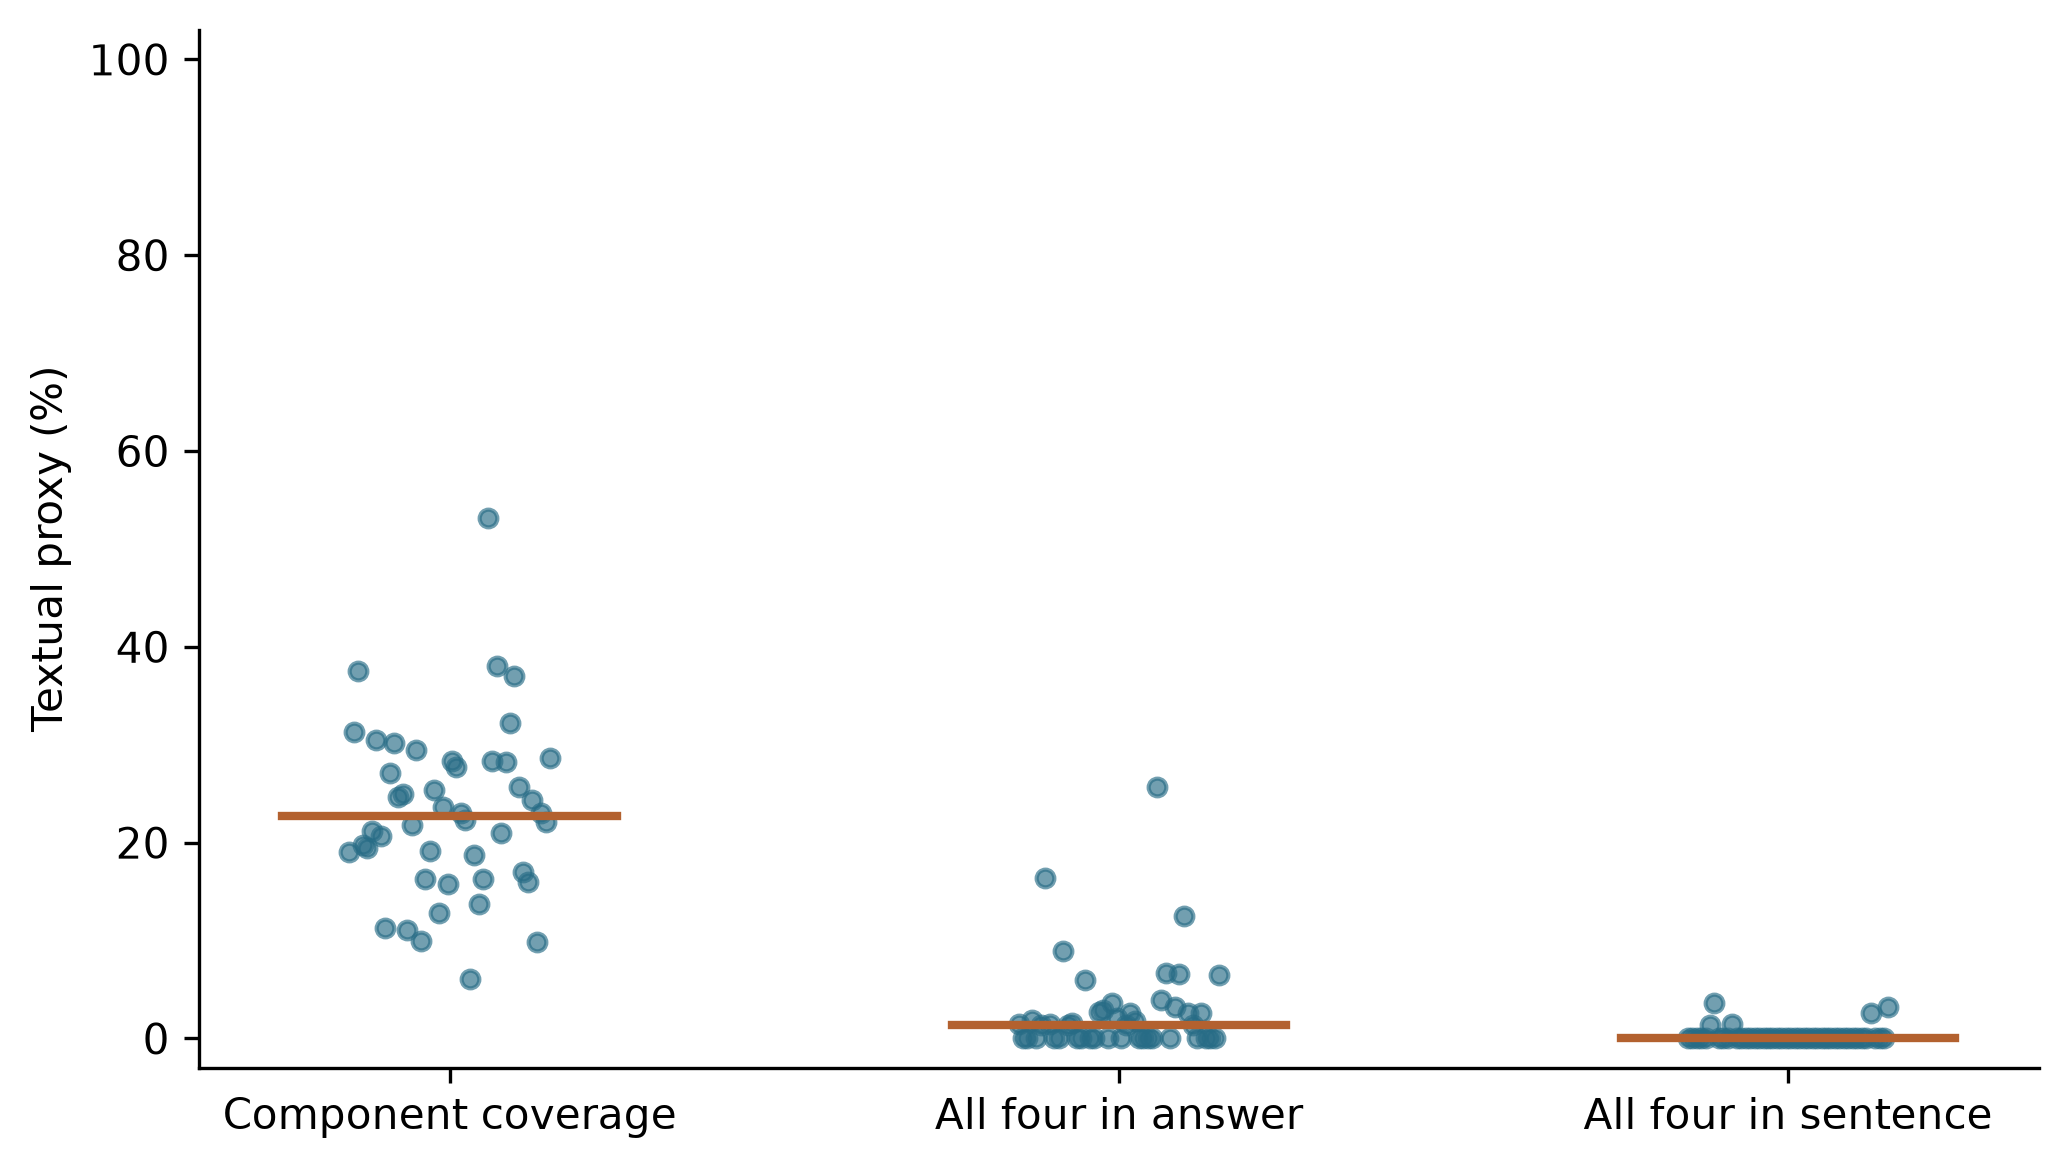

The file beside this chart, header and first rows:
Organization, component_coverage, all_four_answer, all_four_sentence
KDDI Corporation, 19.03, 1.493, 0.0
KYP.ai GmbH, 31.25, 0.0, 0.0
OpenAI, 37.5, 0.0, 0.0
Karavela, 19.71, 1.923, 0.0
Felaris Global, 19.44, 0.0, 0.0
Hitachi, Ltd., 21.18, 1.389, 1.389
EXCELYA, 30.45, 16.36, 3.636
Infosys, 20.65, 1.449, 0.0
West Lake research & education service, …, 11.25, 0.0, 0.0
NEC Corporation, 27.14, 0.0, 0.0
Malt Community SA, 30.22, 8.955, 1.493
Google, 24.66, 1.351, 0.0
Rakuten Group, Inc., 25.0, 1.562, 0.0
By My Side Labs, 11.11, 0.0, 0.0
SoftBank Corp., 21.79, 0.0, 0.0
Fayston Preparatory School, 29.48, 5.97, 0.0
ai21, 10.0, 0.0, 0.0
NTT, Inc., 16.25, 0.0, 0.0
Cohere, 19.18, 2.74, 0.0
League Inc., 25.37, 2.941, 0.0
ABEJA.inc, 12.82, 0.0, 0.0
MGOIT, 23.66, 3.571, 0.0
Criteo, 15.82, 2.041, 0.0
EuroAIGuard Conseil, 28.37, 0.0, 0.0
Salesforce, 27.74, 1.37, 0.0
Milestone, 23.08, 2.564, 0.0
Jus Mundi, 22.32, 1.786, 0.0
RATP, 6.098, 0.0, 0.0
ARTEFACT, 18.75, 0.0, 0.0
Preferred Networks, 13.75, 0.0, 0.0
Data Privacy and AI, 16.3, 0.0, 0.0
TELUS Digital, 53.21, 25.64, 0.0
OpenAI Opco, LLC, 28.29, 3.947, 0.0
Ubie株式会社, 38.0, 6.667, 0.0
Fujitsu, 20.96, 0.0, 0.0
ZAION, 28.23, 3.226, 0.0
Microsoft, 32.24, 6.579, 0.0
OpenText, 36.98, 12.5, 0.0
Hitachi, Ltd, 25.64, 2.564, 0.0
Anthropic PBC, 17.01, 1.389, 0.0
Anthropic, 16.03, 0.0, 0.0
Infosys Limited, 24.36, 2.564, 2.564
OneTreck, 9.821, 0.0, 0.0
Amazon, 23.08, 0.0, 0.0
TELUS, 22.06, 0.0, 0.0
Odysai, 28.63, 6.452, 3.226
